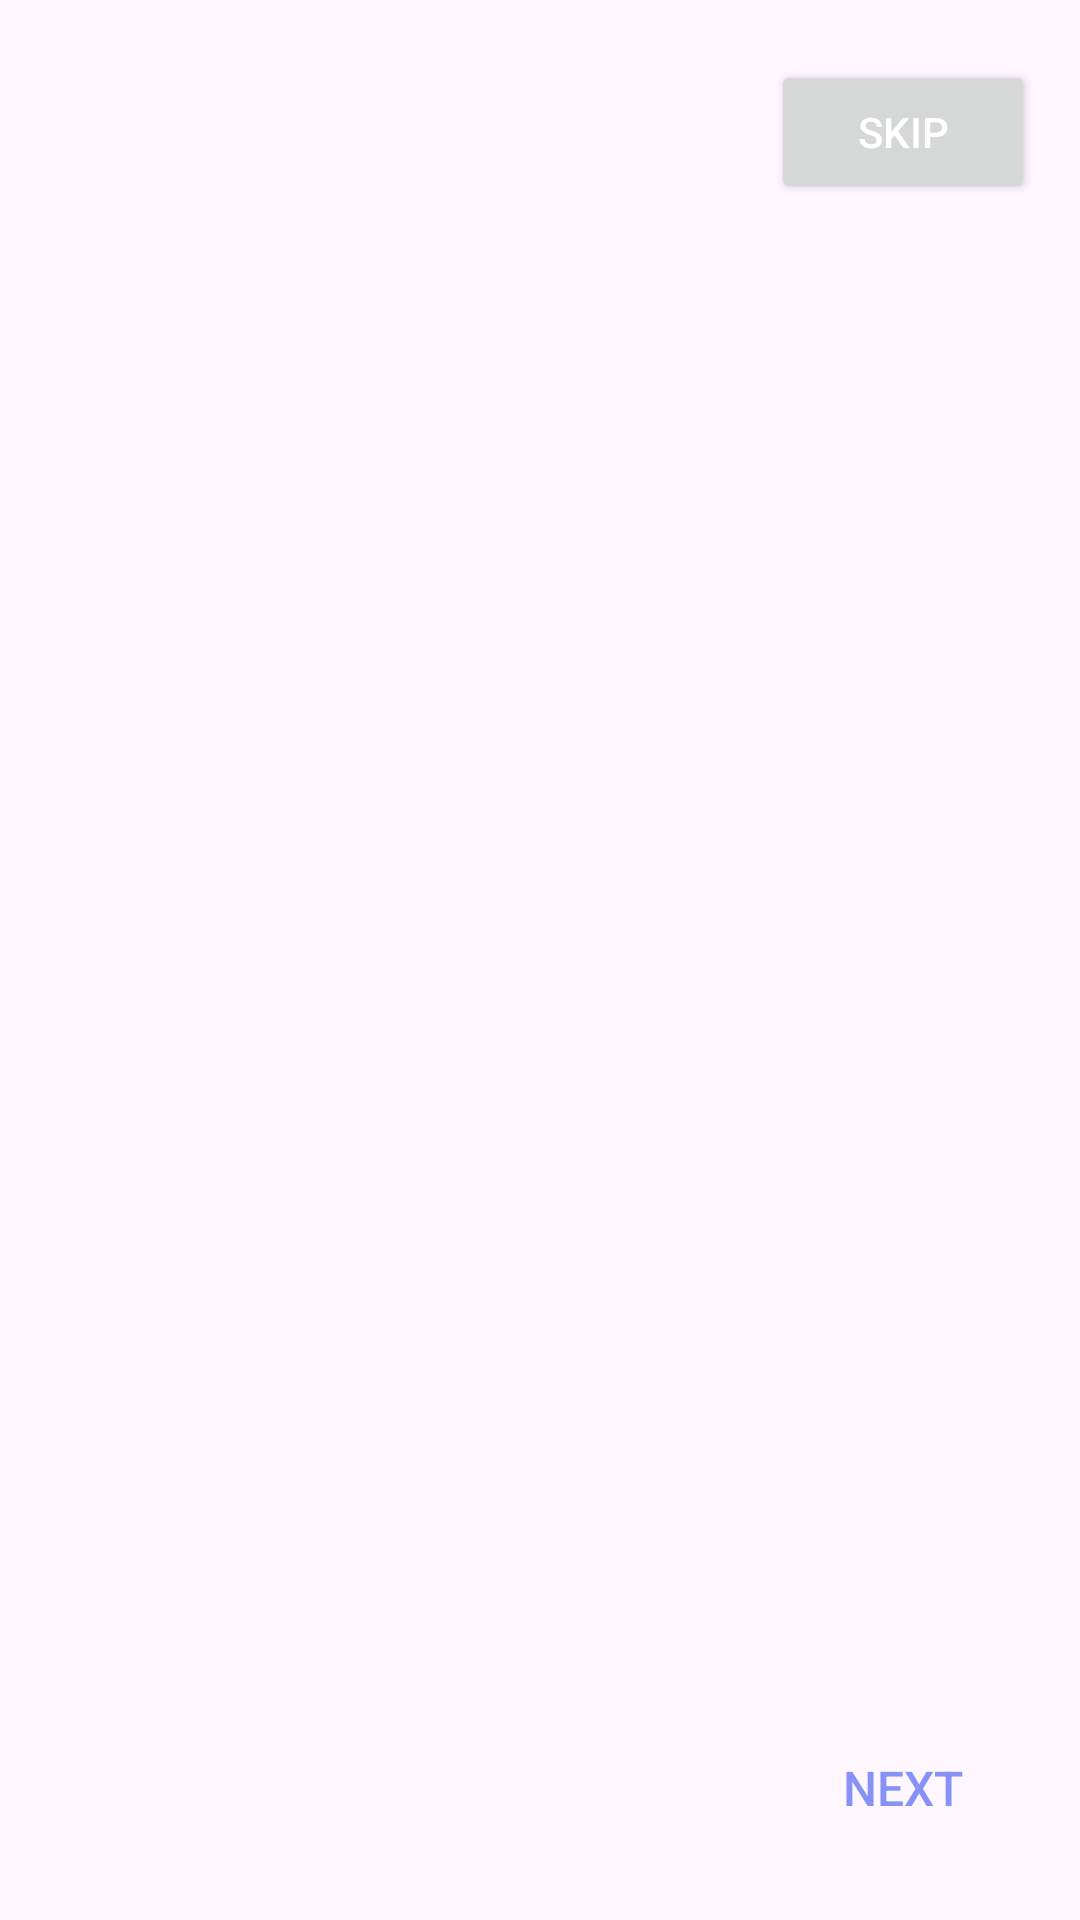

This screen was rendered from an Android layout file. Write that file and the resources it references.
<!-- AndroidManifest.xml: application theme Theme.Simple_login_app -->
<!-- res/layout/activity_navigation.xml -->
<?xml version="1.0" encoding="utf-8"?>
<androidx.constraintlayout.widget.ConstraintLayout
    xmlns:android="http://schemas.android.com/apk/res/android"
    xmlns:app="http://schemas.android.com/apk/res-auto"
    xmlns:tools="http://schemas.android.com/tools"
    android:layout_width="match_parent"
    android:layout_height="match_parent"
    tools:context=".navigation">

    <Button
        android:id="@+id/skipButton"
        android:layout_width="wrap_content"
        android:layout_height="wrap_content"
        android:text="Skip"
        android:layout_marginTop="20dp"
        android:layout_marginEnd="15dp"
        android:textColor="@color/white"
        android:textSize="14sp"
        app:cornerRadius = "15dp"
        android:padding="8dp"
        android:drawableRight="@drawable/baseline_skip_next_24"
        app:layout_constraintEnd_toEndOf="parent"
        app:layout_constraintTop_toTopOf="parent" />

    <androidx.viewpager.widget.ViewPager
        android:id="@+id/slideViewPager"
        android:layout_width="match_parent"
        android:layout_height="match_parent"
        android:layout_marginVertical="100dp"
        app:layout_constraintBottom_toBottomOf="parent"
        app:layout_constraintEnd_toEndOf="parent"
        app:layout_constraintStart_toStartOf="parent"
        app:layout_constraintTop_toTopOf="parent" />

    <Button
        android:id="@+id/backButton"
        android:layout_width="wrap_content"
        android:layout_height="wrap_content"
        android:background="#00000000"
        android:text="Back"
        android:textSize="18sp"
        android:layout_marginStart="15dp"
        android:layout_marginBottom="20dp"
        android:visibility="invisible"
        android:textColor="@color/lavender"
        app:layout_constraintBottom_toBottomOf="parent"
        app:layout_constraintStart_toStartOf="parent" />

    <Button
        android:id="@+id/nextButton"
        android:layout_width="wrap_content"
        android:layout_height="wrap_content"
        android:text="Next"
        android:textSize="16sp"
        android:background="#00000000"
        android:layout_marginBottom="20dp"
        android:layout_marginEnd="15dp"
        android:textColor="@color/lavender"
        app:layout_constraintBottom_toBottomOf="parent"
        app:layout_constraintEnd_toEndOf="parent" />

    <LinearLayout
        android:id="@+id/dotIndicator"
        android:layout_width="wrap_content"
        android:layout_height="wrap_content"
        android:orientation="horizontal"
        android:layout_marginBottom="40dp"
        app:layout_constraintBottom_toBottomOf="parent"
        app:layout_constraintEnd_toEndOf="parent"
        app:layout_constraintStart_toStartOf="@+id/slideViewPager">

    </LinearLayout>
</androidx.constraintlayout.widget.ConstraintLayout>
<!-- resources referenced by this layout -->
<resources>
  <color name="lavender">#8692f7</color>
  <color name="white">#FFFFFFFF</color>
  <style name="Theme.Simple_login_app" parent="Base.Theme.Simple_login_app" />
  <style name="Base.Theme.Simple_login_app" parent="Theme.Material3.DayNight.NoActionBar">
          
          <item name="colorPrimary">@color/lavender</item>
          <item name="colorPrimaryVariant">@color/lavender</item>
      </style>
</resources>
